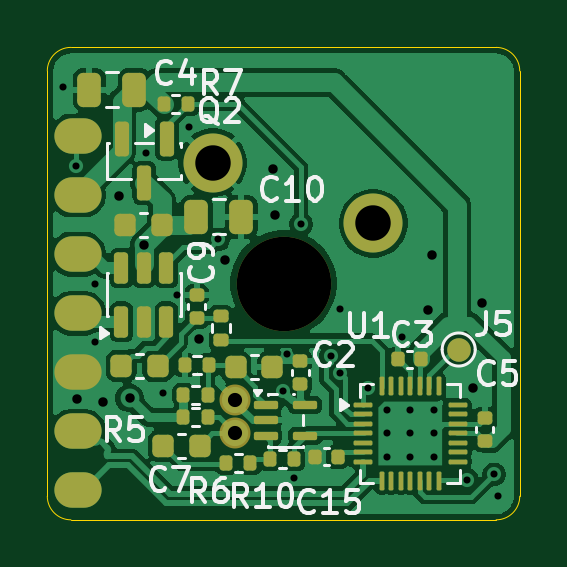
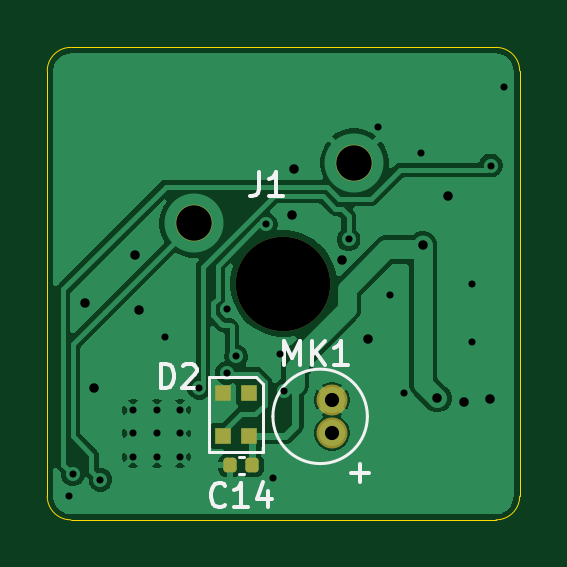
Circuit board: 11 layer files. Board 20.0 x 20.0 mm.
- bottom_copper: main-B_Cu.gbr (51839 bytes)
- bottom_mask: main-B_Mask.gbr (1575 bytes)
- paste: main-B_Paste.gbr (1328 bytes)
- bottom_silk: main-B_Silkscreen.gbr (4670 bytes)
- outline: main-Edge_Cuts.gbr (841 bytes)
- top_copper: main-F_Cu.gbr (88473 bytes)
- top_mask: main-F_Mask.gbr (5540 bytes)
- paste: main-F_Paste.gbr (5213 bytes)
- top_silk: main-F_Silkscreen.gbr (26042 bytes)
- drill: main-NPTH.drl (345 bytes)
- drill: main-PTH.drl (1312 bytes)

=== bottom_copper: main-B_Cu.gbr (51839 bytes, source omitted) ===
=== bottom_mask: main-B_Mask.gbr (1575 bytes, source withheld) ===
=== paste: main-B_Paste.gbr (1328 bytes, source withheld) ===
=== bottom_silk: main-B_Silkscreen.gbr ===
%TF.GenerationSoftware,KiCad,Pcbnew,10.0.3*%
%TF.CreationDate,2026-08-31T03:04:16+08:00*%
%TF.ProjectId,main,6d61696e-2e6b-4696-9361-645f70636258,rev?*%
%TF.SameCoordinates,Original*%
%TF.FileFunction,Legend,Bot*%
%TF.FilePolarity,Positive*%
%FSLAX46Y46*%
G04 Gerber Fmt 4.6, Leading zero omitted, Abs format (unit mm)*
G04 Created by KiCad (PCBNEW 10.0.3) date 2026-08-31 03:04:16*
%MOMM*%
%LPD*%
G01*
G04 APERTURE LIST*
%ADD10C,0.150000*%
%ADD11C,0.127000*%
%ADD12C,0.120000*%
G04 APERTURE END LIST*
D10*
X126081379Y-142375475D02*
X126081379Y-141374058D01*
X126081379Y-141374058D02*
X125747573Y-142089356D01*
X125747573Y-142089356D02*
X125413768Y-141374058D01*
X125413768Y-141374058D02*
X125413768Y-142375475D01*
X124936902Y-142375475D02*
X124936902Y-141374058D01*
X124364664Y-142375475D02*
X124793842Y-141803237D01*
X124364664Y-141374058D02*
X124936902Y-141946296D01*
X123410933Y-142375475D02*
X123983171Y-142375475D01*
X123697052Y-142375475D02*
X123697052Y-141374058D01*
X123697052Y-141374058D02*
X123792425Y-141517118D01*
X123792425Y-141517118D02*
X123887798Y-141612491D01*
X123887798Y-141612491D02*
X123983171Y-141660177D01*
X123251705Y-146927025D02*
X122488793Y-146927025D01*
X122870249Y-147308482D02*
X122870249Y-146545569D01*
X127153333Y-134224819D02*
X127153333Y-134939104D01*
X127153333Y-134939104D02*
X127200952Y-135081961D01*
X127200952Y-135081961D02*
X127296190Y-135177200D01*
X127296190Y-135177200D02*
X127439047Y-135224819D01*
X127439047Y-135224819D02*
X127534285Y-135224819D01*
X126153333Y-135224819D02*
X126724761Y-135224819D01*
X126439047Y-135224819D02*
X126439047Y-134224819D01*
X126439047Y-134224819D02*
X126534285Y-134367676D01*
X126534285Y-134367676D02*
X126629523Y-134462914D01*
X126629523Y-134462914D02*
X126724761Y-134510533D01*
X131328094Y-143334819D02*
X131328094Y-142334819D01*
X131328094Y-142334819D02*
X131089999Y-142334819D01*
X131089999Y-142334819D02*
X130947142Y-142382438D01*
X130947142Y-142382438D02*
X130851904Y-142477676D01*
X130851904Y-142477676D02*
X130804285Y-142572914D01*
X130804285Y-142572914D02*
X130756666Y-142763390D01*
X130756666Y-142763390D02*
X130756666Y-142906247D01*
X130756666Y-142906247D02*
X130804285Y-143096723D01*
X130804285Y-143096723D02*
X130851904Y-143191961D01*
X130851904Y-143191961D02*
X130947142Y-143287200D01*
X130947142Y-143287200D02*
X131089999Y-143334819D01*
X131089999Y-143334819D02*
X131328094Y-143334819D01*
X130375713Y-142430057D02*
X130328094Y-142382438D01*
X130328094Y-142382438D02*
X130232856Y-142334819D01*
X130232856Y-142334819D02*
X129994761Y-142334819D01*
X129994761Y-142334819D02*
X129899523Y-142382438D01*
X129899523Y-142382438D02*
X129851904Y-142430057D01*
X129851904Y-142430057D02*
X129804285Y-142525295D01*
X129804285Y-142525295D02*
X129804285Y-142620533D01*
X129804285Y-142620533D02*
X129851904Y-142763390D01*
X129851904Y-142763390D02*
X130423332Y-143334819D01*
X130423332Y-143334819D02*
X129804285Y-143334819D01*
X128582857Y-148289580D02*
X128630476Y-148337200D01*
X128630476Y-148337200D02*
X128773333Y-148384819D01*
X128773333Y-148384819D02*
X128868571Y-148384819D01*
X128868571Y-148384819D02*
X129011428Y-148337200D01*
X129011428Y-148337200D02*
X129106666Y-148241961D01*
X129106666Y-148241961D02*
X129154285Y-148146723D01*
X129154285Y-148146723D02*
X129201904Y-147956247D01*
X129201904Y-147956247D02*
X129201904Y-147813390D01*
X129201904Y-147813390D02*
X129154285Y-147622914D01*
X129154285Y-147622914D02*
X129106666Y-147527676D01*
X129106666Y-147527676D02*
X129011428Y-147432438D01*
X129011428Y-147432438D02*
X128868571Y-147384819D01*
X128868571Y-147384819D02*
X128773333Y-147384819D01*
X128773333Y-147384819D02*
X128630476Y-147432438D01*
X128630476Y-147432438D02*
X128582857Y-147480057D01*
X127630476Y-148384819D02*
X128201904Y-148384819D01*
X127916190Y-148384819D02*
X127916190Y-147384819D01*
X127916190Y-147384819D02*
X128011428Y-147527676D01*
X128011428Y-147527676D02*
X128106666Y-147622914D01*
X128106666Y-147622914D02*
X128201904Y-147670533D01*
X126773333Y-147718152D02*
X126773333Y-148384819D01*
X127011428Y-147337200D02*
X127249523Y-148051485D01*
X127249523Y-148051485D02*
X126630476Y-148051485D01*
%TO.C,MK1*%
D11*
X126572500Y-144550000D02*
G75*
G02*
X122572500Y-144550000I-2000000J0D01*
G01*
X122572500Y-144550000D02*
G75*
G02*
X126572500Y-144550000I2000000J0D01*
G01*
%TO.C,D2*%
D12*
X126990000Y-143175000D02*
X126990000Y-146075000D01*
X126990000Y-143175000D02*
X127290000Y-142875000D01*
X126990000Y-146075000D02*
X129290000Y-146075000D01*
X129290000Y-142875000D02*
X127290000Y-142875000D01*
X129290000Y-142875000D02*
X129290000Y-146075000D01*
%TO.C,C14*%
X128027836Y-146260000D02*
X127812164Y-146260000D01*
X128027836Y-146980000D02*
X127812164Y-146980000D01*
%TD*%
M02*

=== outline: main-Edge_Cuts.gbr ===
%TF.GenerationSoftware,KiCad,Pcbnew,10.0.3*%
%TF.CreationDate,2026-08-31T03:04:16+08:00*%
%TF.ProjectId,main,6d61696e-2e6b-4696-9361-645f70636258,rev?*%
%TF.SameCoordinates,Original*%
%TF.FileFunction,Profile,NP*%
%FSLAX46Y46*%
G04 Gerber Fmt 4.6, Leading zero omitted, Abs format (unit mm)*
G04 Created by KiCad (PCBNEW 10.0.3) date 2026-08-31 03:04:16*
%MOMM*%
%LPD*%
G01*
G04 APERTURE LIST*
%TA.AperFunction,Profile*%
%ADD10C,0.050000*%
%TD*%
G04 APERTURE END LIST*
D10*
X116125000Y-129930000D02*
X116125000Y-129930000D01*
G75*
G02*
X117125000Y-128930000I1000000J0D01*
G01*
X135125000Y-128930000D01*
G75*
G02*
X136125000Y-129930000I0J-1000000D01*
G01*
X136125000Y-147930000D01*
G75*
G02*
X135125000Y-148930000I-1000000J0D01*
G01*
X117125000Y-148930000D01*
G75*
G02*
X116125000Y-147930000I0J1000000D01*
G01*
X116125000Y-129930000D01*
M02*

=== top_copper: main-F_Cu.gbr (88473 bytes, source omitted) ===
=== top_mask: main-F_Mask.gbr ===
%TF.GenerationSoftware,KiCad,Pcbnew,10.0.3*%
%TF.CreationDate,2026-08-31T03:04:16+08:00*%
%TF.ProjectId,main,6d61696e-2e6b-4696-9361-645f70636258,rev?*%
%TF.SameCoordinates,Original*%
%TF.FileFunction,Soldermask,Top*%
%TF.FilePolarity,Negative*%
%FSLAX46Y46*%
G04 Gerber Fmt 4.6, Leading zero omitted, Abs format (unit mm)*
G04 Created by KiCad (PCBNEW 10.0.3) date 2026-08-31 03:04:16*
%MOMM*%
%LPD*%
G01*
G04 APERTURE LIST*
G04 Aperture macros list*
%AMRoundRect*
0 Rectangle with rounded corners*
0 $1 Rounding radius*
0 $2 $3 $4 $5 $6 $7 $8 $9 X,Y pos of 4 corners*
0 Add a 4 corners polygon primitive as box body*
4,1,4,$2,$3,$4,$5,$6,$7,$8,$9,$2,$3,0*
0 Add four circle primitives for the rounded corners*
1,1,$1+$1,$2,$3*
1,1,$1+$1,$4,$5*
1,1,$1+$1,$6,$7*
1,1,$1+$1,$8,$9*
0 Add four rect primitives between the rounded corners*
20,1,$1+$1,$2,$3,$4,$5,0*
20,1,$1+$1,$4,$5,$6,$7,0*
20,1,$1+$1,$6,$7,$8,$9,0*
20,1,$1+$1,$8,$9,$2,$3,0*%
G04 Aperture macros list end*
%ADD10RoundRect,0.135000X-0.135000X-0.185000X0.135000X-0.185000X0.135000X0.185000X-0.135000X0.185000X0*%
%ADD11RoundRect,0.135000X0.135000X0.185000X-0.135000X0.185000X-0.135000X-0.185000X0.135000X-0.185000X0*%
%ADD12C,1.000000*%
%ADD13C,1.312000*%
%ADD14RoundRect,0.140000X-0.170000X0.140000X-0.170000X-0.140000X0.170000X-0.140000X0.170000X0.140000X0*%
%ADD15RoundRect,0.140000X-0.140000X-0.170000X0.140000X-0.170000X0.140000X0.170000X-0.140000X0.170000X0*%
%ADD16RoundRect,0.225000X-0.225000X-0.250000X0.225000X-0.250000X0.225000X0.250000X-0.225000X0.250000X0*%
%ADD17RoundRect,0.140000X0.170000X-0.140000X0.170000X0.140000X-0.170000X0.140000X-0.170000X-0.140000X0*%
%ADD18RoundRect,0.050000X-0.345000X-0.050000X0.345000X-0.050000X0.345000X0.050000X-0.345000X0.050000X0*%
%ADD19RoundRect,0.050000X-0.050000X-0.345000X0.050000X-0.345000X0.050000X0.345000X-0.050000X0.345000X0*%
%ADD20RoundRect,0.250000X0.250000X0.475000X-0.250000X0.475000X-0.250000X-0.475000X0.250000X-0.475000X0*%
%ADD21RoundRect,0.150000X-0.150000X0.587500X-0.150000X-0.587500X0.150000X-0.587500X0.150000X0.587500X0*%
%ADD22RoundRect,0.225000X0.225000X0.250000X-0.225000X0.250000X-0.225000X-0.250000X0.225000X-0.250000X0*%
%ADD23O,2.000000X1.500000*%
%ADD24C,4.000000*%
%ADD25C,2.500000*%
%ADD26RoundRect,0.135000X-0.185000X0.135000X-0.185000X-0.135000X0.185000X-0.135000X0.185000X0.135000X0*%
%ADD27RoundRect,0.150000X0.150000X-0.512500X0.150000X0.512500X-0.150000X0.512500X-0.150000X-0.512500X0*%
%ADD28RoundRect,0.087500X-0.425000X-0.087500X0.425000X-0.087500X0.425000X0.087500X-0.425000X0.087500X0*%
G04 APERTURE END LIST*
D10*
%TO.C,R5*%
X121890000Y-144590000D03*
X122910000Y-144590000D03*
%TD*%
D11*
%TO.C,R6*%
X124722500Y-146511091D03*
X123702500Y-146511091D03*
%TD*%
D12*
%TO.C,J5*%
X133540000Y-141720000D03*
%TD*%
D13*
%TO.C,MK1*%
X124072500Y-143850000D03*
X124072500Y-145250000D03*
%TD*%
D14*
%TO.C,C2*%
X126832500Y-142220000D03*
X126832500Y-143180000D03*
%TD*%
D15*
%TO.C,C15*%
X127460000Y-146260000D03*
X128420000Y-146260000D03*
%TD*%
D16*
%TO.C,C9*%
X119425000Y-136450000D03*
X120975000Y-136450000D03*
%TD*%
D17*
%TO.C,C12*%
X122450000Y-140370000D03*
X122450000Y-139410000D03*
%TD*%
D16*
%TO.C,C13*%
X124107500Y-142470000D03*
X125657500Y-142470000D03*
%TD*%
D18*
%TO.C,U1*%
X129490000Y-144070000D03*
X129490000Y-144470000D03*
X129490000Y-144870000D03*
X129490000Y-145270000D03*
X129490000Y-145670000D03*
X129490000Y-146070000D03*
X129490000Y-146470000D03*
D19*
X130290000Y-147270000D03*
X130690000Y-147270000D03*
X131090000Y-147270000D03*
X131490000Y-147270000D03*
X131890000Y-147270000D03*
X132290000Y-147270000D03*
X132690000Y-147270000D03*
D18*
X133490000Y-146470000D03*
X133490000Y-146070000D03*
X133490000Y-145670000D03*
X133490000Y-145270000D03*
X133490000Y-144870000D03*
X133490000Y-144470000D03*
X133490000Y-144070000D03*
D19*
X132690000Y-143270000D03*
X132290000Y-143270000D03*
X131890000Y-143270000D03*
X131490000Y-143270000D03*
X131090000Y-143270000D03*
X130690000Y-143270000D03*
X130290000Y-143270000D03*
%TD*%
D15*
%TO.C,C3*%
X130990000Y-142127500D03*
X131950000Y-142127500D03*
%TD*%
D17*
%TO.C,C5*%
X134640000Y-145587500D03*
X134640000Y-144627500D03*
%TD*%
D11*
%TO.C,R10*%
X126580000Y-146360000D03*
X125560000Y-146360000D03*
%TD*%
D20*
%TO.C,C10*%
X124330000Y-136100000D03*
X122430000Y-136100000D03*
%TD*%
D21*
%TO.C,Q2*%
X121180000Y-132790000D03*
X119280000Y-132790000D03*
X120230000Y-134665000D03*
%TD*%
D10*
%TO.C,R7*%
X121050000Y-131330000D03*
X122070000Y-131330000D03*
%TD*%
D20*
%TO.C,C4*%
X119800000Y-130720000D03*
X117900000Y-130720000D03*
%TD*%
D22*
%TO.C,C7*%
X122575000Y-145790000D03*
X121025000Y-145790000D03*
%TD*%
D23*
%TO.C,J4*%
X117420000Y-132680000D03*
X117420000Y-135180000D03*
X117420000Y-137680000D03*
X117420000Y-140180000D03*
X117420000Y-142680000D03*
X117420000Y-145180000D03*
X117420000Y-147680000D03*
%TD*%
D24*
%TO.C,J1*%
X126125000Y-138930000D03*
D25*
X129925000Y-136380000D03*
X123125000Y-133810000D03*
%TD*%
D26*
%TO.C,R9*%
X123470000Y-140300000D03*
X123470000Y-141320000D03*
%TD*%
D27*
%TO.C,U3*%
X119265000Y-140545000D03*
X120215000Y-140545000D03*
X121165000Y-140545000D03*
X121165000Y-138270000D03*
X120215000Y-138270000D03*
X119265000Y-138270000D03*
%TD*%
D10*
%TO.C,R11*%
X121890000Y-143640000D03*
X122910000Y-143640000D03*
%TD*%
D22*
%TO.C,C11*%
X120805000Y-142420000D03*
X119255000Y-142420000D03*
%TD*%
D28*
%TO.C,U4*%
X125362500Y-144070000D03*
X125362500Y-144720000D03*
X125362500Y-145370000D03*
X127037500Y-145370000D03*
X127037500Y-144070000D03*
%TD*%
D11*
%TO.C,R12*%
X122970000Y-142375000D03*
X121950000Y-142375000D03*
%TD*%
M02*

=== paste: main-F_Paste.gbr ===
%TF.GenerationSoftware,KiCad,Pcbnew,10.0.3*%
%TF.CreationDate,2026-08-31T03:04:16+08:00*%
%TF.ProjectId,main,6d61696e-2e6b-4696-9361-645f70636258,rev?*%
%TF.SameCoordinates,Original*%
%TF.FileFunction,Paste,Top*%
%TF.FilePolarity,Positive*%
%FSLAX46Y46*%
G04 Gerber Fmt 4.6, Leading zero omitted, Abs format (unit mm)*
G04 Created by KiCad (PCBNEW 10.0.3) date 2026-08-31 03:04:16*
%MOMM*%
%LPD*%
G01*
G04 APERTURE LIST*
G04 Aperture macros list*
%AMRoundRect*
0 Rectangle with rounded corners*
0 $1 Rounding radius*
0 $2 $3 $4 $5 $6 $7 $8 $9 X,Y pos of 4 corners*
0 Add a 4 corners polygon primitive as box body*
4,1,4,$2,$3,$4,$5,$6,$7,$8,$9,$2,$3,0*
0 Add four circle primitives for the rounded corners*
1,1,$1+$1,$2,$3*
1,1,$1+$1,$4,$5*
1,1,$1+$1,$6,$7*
1,1,$1+$1,$8,$9*
0 Add four rect primitives between the rounded corners*
20,1,$1+$1,$2,$3,$4,$5,0*
20,1,$1+$1,$4,$5,$6,$7,0*
20,1,$1+$1,$6,$7,$8,$9,0*
20,1,$1+$1,$8,$9,$2,$3,0*%
G04 Aperture macros list end*
%ADD10RoundRect,0.135000X-0.135000X-0.185000X0.135000X-0.185000X0.135000X0.185000X-0.135000X0.185000X0*%
%ADD11RoundRect,0.135000X0.135000X0.185000X-0.135000X0.185000X-0.135000X-0.185000X0.135000X-0.185000X0*%
%ADD12RoundRect,0.140000X-0.170000X0.140000X-0.170000X-0.140000X0.170000X-0.140000X0.170000X0.140000X0*%
%ADD13RoundRect,0.140000X-0.140000X-0.170000X0.140000X-0.170000X0.140000X0.170000X-0.140000X0.170000X0*%
%ADD14RoundRect,0.225000X-0.225000X-0.250000X0.225000X-0.250000X0.225000X0.250000X-0.225000X0.250000X0*%
%ADD15RoundRect,0.140000X0.170000X-0.140000X0.170000X0.140000X-0.170000X0.140000X-0.170000X-0.140000X0*%
%ADD16RoundRect,0.250000X-0.295000X-0.295000X0.295000X-0.295000X0.295000X0.295000X-0.295000X0.295000X0*%
%ADD17RoundRect,0.050000X-0.345000X-0.050000X0.345000X-0.050000X0.345000X0.050000X-0.345000X0.050000X0*%
%ADD18RoundRect,0.050000X-0.050000X-0.345000X0.050000X-0.345000X0.050000X0.345000X-0.050000X0.345000X0*%
%ADD19RoundRect,0.250000X0.250000X0.475000X-0.250000X0.475000X-0.250000X-0.475000X0.250000X-0.475000X0*%
%ADD20RoundRect,0.150000X-0.150000X0.587500X-0.150000X-0.587500X0.150000X-0.587500X0.150000X0.587500X0*%
%ADD21RoundRect,0.225000X0.225000X0.250000X-0.225000X0.250000X-0.225000X-0.250000X0.225000X-0.250000X0*%
%ADD22RoundRect,0.135000X-0.185000X0.135000X-0.185000X-0.135000X0.185000X-0.135000X0.185000X0.135000X0*%
%ADD23RoundRect,0.150000X0.150000X-0.512500X0.150000X0.512500X-0.150000X0.512500X-0.150000X-0.512500X0*%
%ADD24RoundRect,0.087500X-0.425000X-0.087500X0.425000X-0.087500X0.425000X0.087500X-0.425000X0.087500X0*%
G04 APERTURE END LIST*
D10*
%TO.C,R5*%
X121890000Y-144590000D03*
X122910000Y-144590000D03*
%TD*%
D11*
%TO.C,R6*%
X124722500Y-146511091D03*
X123702500Y-146511091D03*
%TD*%
D12*
%TO.C,C2*%
X126832500Y-142220000D03*
X126832500Y-143180000D03*
%TD*%
D13*
%TO.C,C15*%
X127460000Y-146260000D03*
X128420000Y-146260000D03*
%TD*%
D14*
%TO.C,C9*%
X119425000Y-136450000D03*
X120975000Y-136450000D03*
%TD*%
D15*
%TO.C,C12*%
X122450000Y-140370000D03*
X122450000Y-139410000D03*
%TD*%
D14*
%TO.C,C13*%
X124107500Y-142470000D03*
X125657500Y-142470000D03*
%TD*%
D16*
%TO.C,U1*%
X130815000Y-144595000D03*
X130815000Y-145945000D03*
X132165000Y-144595000D03*
X132165000Y-145945000D03*
D17*
X129490000Y-144070000D03*
X129490000Y-144470000D03*
X129490000Y-144870000D03*
X129490000Y-145270000D03*
X129490000Y-145670000D03*
X129490000Y-146070000D03*
X129490000Y-146470000D03*
D18*
X130290000Y-147270000D03*
X130690000Y-147270000D03*
X131090000Y-147270000D03*
X131490000Y-147270000D03*
X131890000Y-147270000D03*
X132290000Y-147270000D03*
X132690000Y-147270000D03*
D17*
X133490000Y-146470000D03*
X133490000Y-146070000D03*
X133490000Y-145670000D03*
X133490000Y-145270000D03*
X133490000Y-144870000D03*
X133490000Y-144470000D03*
X133490000Y-144070000D03*
D18*
X132690000Y-143270000D03*
X132290000Y-143270000D03*
X131890000Y-143270000D03*
X131490000Y-143270000D03*
X131090000Y-143270000D03*
X130690000Y-143270000D03*
X130290000Y-143270000D03*
%TD*%
D13*
%TO.C,C3*%
X130990000Y-142127500D03*
X131950000Y-142127500D03*
%TD*%
D15*
%TO.C,C5*%
X134640000Y-145587500D03*
X134640000Y-144627500D03*
%TD*%
D11*
%TO.C,R10*%
X126580000Y-146360000D03*
X125560000Y-146360000D03*
%TD*%
D19*
%TO.C,C10*%
X124330000Y-136100000D03*
X122430000Y-136100000D03*
%TD*%
D20*
%TO.C,Q2*%
X121180000Y-132790000D03*
X119280000Y-132790000D03*
X120230000Y-134665000D03*
%TD*%
D10*
%TO.C,R7*%
X121050000Y-131330000D03*
X122070000Y-131330000D03*
%TD*%
D19*
%TO.C,C4*%
X119800000Y-130720000D03*
X117900000Y-130720000D03*
%TD*%
D21*
%TO.C,C7*%
X122575000Y-145790000D03*
X121025000Y-145790000D03*
%TD*%
D22*
%TO.C,R9*%
X123470000Y-140300000D03*
X123470000Y-141320000D03*
%TD*%
D23*
%TO.C,U3*%
X119265000Y-140545000D03*
X120215000Y-140545000D03*
X121165000Y-140545000D03*
X121165000Y-138270000D03*
X120215000Y-138270000D03*
X119265000Y-138270000D03*
%TD*%
D10*
%TO.C,R11*%
X121890000Y-143640000D03*
X122910000Y-143640000D03*
%TD*%
D21*
%TO.C,C11*%
X120805000Y-142420000D03*
X119255000Y-142420000D03*
%TD*%
D24*
%TO.C,U4*%
X125362500Y-144070000D03*
X125362500Y-144720000D03*
X125362500Y-145370000D03*
X127037500Y-145370000D03*
X127037500Y-144070000D03*
%TD*%
D11*
%TO.C,R12*%
X122970000Y-142375000D03*
X121950000Y-142375000D03*
%TD*%
M02*

=== top_silk: main-F_Silkscreen.gbr (26042 bytes, source omitted) ===
=== drill: main-NPTH.drl ===
M48
; DRILL file KiCad 10.0.3 date 2026-08-31T03:04:23
; FORMAT={-:-/ absolute / metric / decimal}
; #@! TF.CreationDate,2026-08-31T03:04:23+08:00
; #@! TF.GenerationSoftware,Kicad,Pcbnew,10.0.3
; #@! TF.FileFunction,NonPlated,1,2,NPTH
FMAT,2
METRIC
; #@! TA.AperFunction,NonPlated,NPTH,ComponentDrill
T1C4.000
%
G90
G05
T1
X126.125Y-138.93
M30

=== drill: main-PTH.drl ===
M48
; DRILL file KiCad 10.0.3 date 2026-08-31T03:04:23
; FORMAT={-:-/ absolute / metric / decimal}
; #@! TF.CreationDate,2026-08-31T03:04:23+08:00
; #@! TF.GenerationSoftware,Kicad,Pcbnew,10.0.3
; #@! TF.FileFunction,Plated,1,2,PTH
FMAT,2
METRIC
; #@! TA.AperFunction,Plated,PTH,ViaDrill
T1C0.300
; #@! TA.AperFunction,Plated,PTH,ComponentDrill
T2C0.300
; #@! TA.AperFunction,Plated,PTH,ViaDrill
T3C0.400
; #@! TA.AperFunction,Plated,PTH,ComponentDrill
T4C0.600
; #@! TA.AperFunction,Plated,PTH,ComponentDrill
T5C1.500
%
G90
G05
T1
X116.77Y-130.62
X117.35Y-133.93
X118.13Y-141.42
X118.14Y-138.95
X120.31Y-133.39
X121.027Y-143.568
X121.6Y-139.41
X122.12Y-132.29
X123.37Y-137.06
X126.097Y-143.483
X126.29Y-141.93
X126.58Y-147.18
X126.87Y-136.408
X128.131Y-142.013
X128.51Y-140.02
X128.523Y-142.71
X129.69Y-143.35
X131.14Y-141.17
X133.874Y-147.232
X135.039Y-147.004
X135.19Y-147.91
T2
X130.49Y-144.27
X130.49Y-145.27
X130.49Y-146.27
X131.49Y-144.27
X131.49Y-145.27
X131.49Y-146.27
X132.49Y-144.27
X132.49Y-145.27
X132.49Y-146.27
T3
X117.4Y-143.8
X118.5Y-143.94
X119.14Y-135.24
X119.61Y-143.78
X120.22Y-137.303
X122.55Y-141.26
X123.66Y-137.92
X125.7Y-134.08
X125.75Y-136.02
X132.24Y-140.03
X132.39Y-137.72
X134.15Y-143.35
X134.53Y-139.76
T4
X124.072Y-143.85
X124.072Y-145.25
T5
X123.125Y-133.81
X129.925Y-136.38
M30
